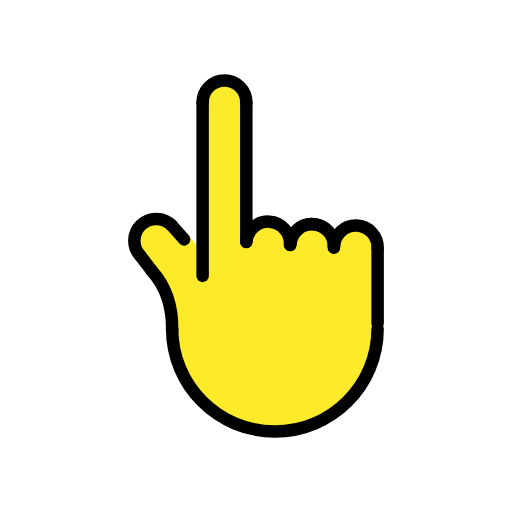
t = 0.00 s
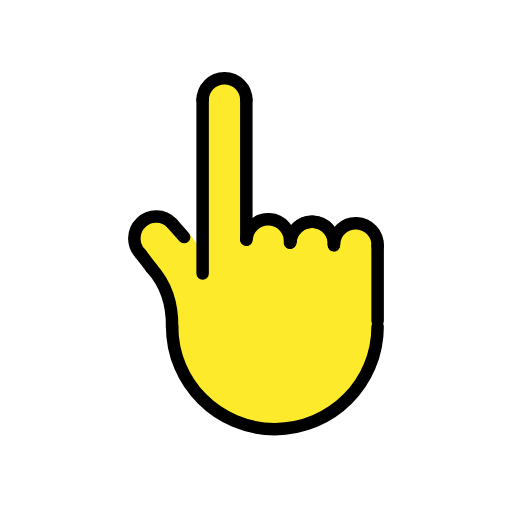
t = 0.48 s
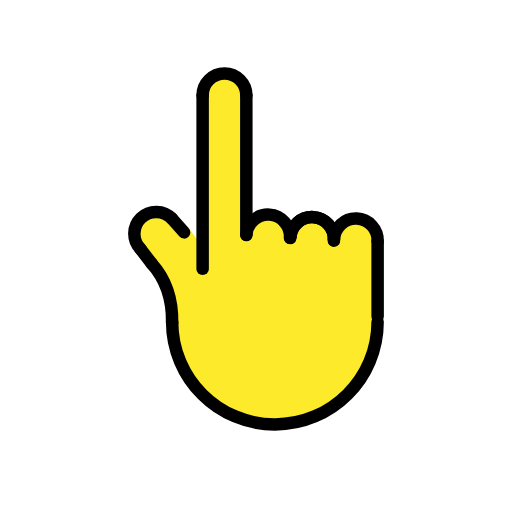
t = 1.43 s
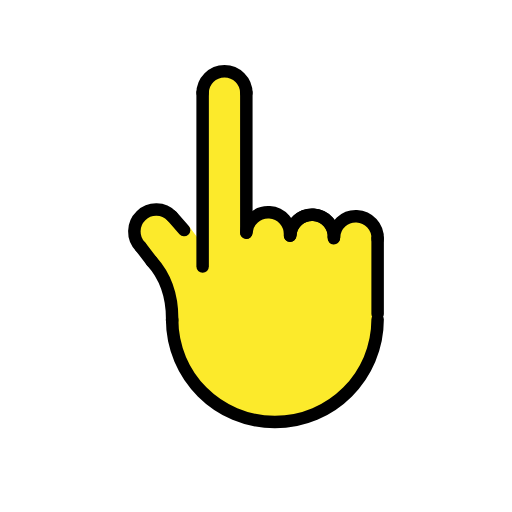
t = 1.90 s
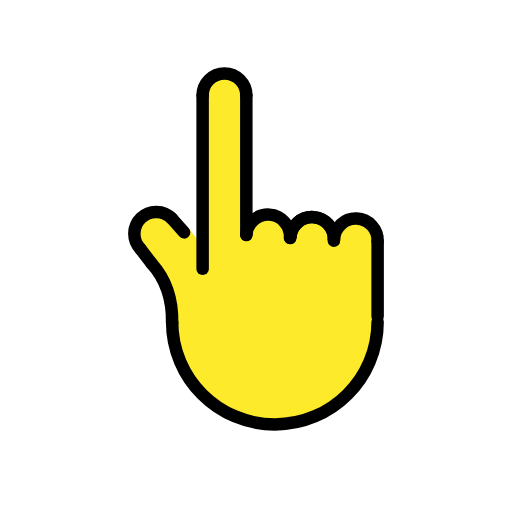
t = 2.38 s
t = 3.33 s: frame unchanged from t = 0.48 s, image omitted

The animated SVG that drew these frames (rendered in a browser with its animation timeline set to each time). Animation: 1 SMIL element (animateTransform=1); one cycle of 3.80 s, repeats indefinitely.

<?xml version='1.0' encoding='utf-8'?>
<svg xmlns="http://www.w3.org/2000/svg" id="emoji" viewBox="-5 -5 82 82" version="1.1" width="200" height="200" role="img">
  <title>OpenMoji: backhand index pointing up</title><g><g id="color" />
  <g id="hair" />
  <g id="skin">
    <path fill="#FCEA2B" d="M55.36,33.7297c-0.38-1.44-1.66-2.53-3.23-2.6c-1.67-0.07-3.12,1.04-3.52,2.6h-0.19 c0,0.02,0.01,0.05,0.01,0.08c-0.01-0.03-0.01-0.06-0.02-0.08v-0.0099c0,0,0,0,0-0.01c-0.11-0.56-0.35-1.06-0.69-1.49 c-0.06-0.08-0.1299-0.16-0.21-0.2401c-0.17-0.18-0.35-0.34-0.56-0.47c-0.07-0.05-0.14-0.1-0.21-0.14c-0.17-0.1-0.34-0.18-0.52-0.25 c-0.1-0.04-0.2-0.07-0.3-0.09c-0.12-0.04-0.25-0.07-0.38-0.09c-0.08-0.01-0.16-0.02-0.24-0.03h-0.04c-0.01,0-0.01,0-0.02,0 c-0.09-0.01-0.17-0.01-0.26-0.01c-0.12,0-0.23,0-0.34,0.02c-0.23,0.02-0.44,0.06-0.65,0.12c-0.43,0.13-0.83,0.34-1.18,0.6201 c-0.08,0.06-0.16,0.1299-0.24,0.21c-0.09,0.07-0.16,0.15-0.23,0.24c-0.07,0.08-0.14,0.16-0.2,0.25c-0.06,0.09-0.12,0.18-0.18,0.28 c-0.11,0.19-0.2,0.39-0.28,0.6c-0.05,0.16-0.1,0.32-0.12,0.49h-0.13c-0.12-1.72-1.49-3.12-3.26-3.23c-1.74-0.11-3.25,1.06-3.63,2.7 v0.58l-0.09-0.01v-22.37c0-0.11-0.01-0.23-0.02-0.34c-0.17-1.78-1.65-3.16-3.48-3.16c-1.93,0-3.5,1.56-3.5,3.5v24.27l0.02,0.03 l-0.02,1.25v-1.28l-0.79-1.0699l-1.35-1.83l-0.69,0.45c-0.22-0.23-0.51-0.48-0.87-0.71l-0.01-0.01c-1.8-1.28-5-2.58-6.16-1.46 c-1.35,1.3101-0.56,4.23,4.86,11.3701c0.99,20.84,8.68,19.56,16.58,21.69c7.66,0.71,16.13-6.3101,16.25-18.14h0.21v-11.34 C55.48,34.3098,55.44,34.0198,55.36,33.7297z M41.5,34.1097h-0.01c0.01-0.07,0.01-0.14,0.03-0.21 C41.51,33.9698,41.5,34.0397,41.5,34.1097z" />
  </g>
  <g id="skin-shadow" />
  <g id="line">
    <path fill="none" stroke="#000000" stroke-linecap="round" stroke-linejoin="round" stroke-miterlimit="10" stroke-width="2" d="M55.4792,47.6473c0,9.0883-7.3675,16.4558-16.4558,16.4558s-16.4558-7.3675-16.4558-16.4558" />
    <line x1="55.4792" x2="55.4792" y1="46.7738" y2="34.7738" fill="none" stroke="#000000" stroke-linecap="round" stroke-linejoin="round" stroke-miterlimit="10" stroke-width="2" />
    <path fill="none" stroke="#000000" stroke-linecap="round" stroke-linejoin="round" stroke-miterlimit="10" stroke-width="2" d="M48.4869,34.4804c0.081-1.9313,1.7123-3.4313,3.6436-3.3502c1.9313,0.081,3.4312,1.7123,3.3502,3.6436" />
    <path fill="none" stroke="#000000" stroke-linecap="round" stroke-linejoin="round" stroke-miterlimit="10" stroke-width="2" d="M41.49,34.2475c0.081-1.9313,1.7123-3.4312,3.6436-3.3502s3.4313,1.7123,3.3502,3.6436" />
    <path fill="none" stroke="#000000" stroke-linecap="round" stroke-linejoin="round" stroke-miterlimit="10" stroke-width="2" d="M41.494,34.1136c0.155-1.9268,1.8426-3.3631,3.7694-3.2081s3.3631,1.8426,3.2081,3.7694" />
    <path fill="none" stroke="#000000" stroke-linecap="round" stroke-linejoin="round" stroke-miterlimit="10" stroke-width="2" d="M34.4524,33.7692c0.1237-1.929,1.7878-3.3925,3.7168-3.2688s3.3925,1.7878,3.2688,3.7168" />
    <path fill="none" stroke="#000000" stroke-linecap="round" stroke-linejoin="round" stroke-miterlimit="10" stroke-width="2" d="M17.4986,35.9928c-1.3429-1.3904-1.3044-3.6061,0.086-4.949c1.3904-1.3429,3.6061-1.3044,4.949,0.086" />
    <path fill="none" stroke="#000000" stroke-linecap="round" stroke-linejoin="round" stroke-miterlimit="10" stroke-width="2" d="M27.4524,11.3969c0-1.933,1.567-3.5,3.5-3.5s3.5,1.567,3.5,3.5" />
    <line x1="34.4524" x2="34.4524" y1="33.7321" y2="11.3969" fill="none" stroke="#000000" stroke-linecap="round" stroke-linejoin="round" stroke-miterlimit="10" stroke-width="2" />
    <line x1="27.4524" x2="27.4524" y1="11.3969" y2="39.1875" fill="none" stroke="#000000" stroke-linecap="round" stroke-linejoin="round" stroke-miterlimit="10" stroke-width="2" />
    <line x1="24.4916" x2="22.5336" y1="33.3435" y2="31.1298" fill="none" stroke="#000000" stroke-linecap="round" stroke-linejoin="round" stroke-miterlimit="10" stroke-width="2" />
    <path fill="none" stroke="#000000" stroke-linecap="round" stroke-linejoin="round" stroke-miterlimit="10" stroke-width="2" d="M19.2663,38.3125c1.9526,2.1439,3.3734,5.1677,3.3013,9.5218" />
    <line x1="17.4986" x2="19.32" y1="35.9928" y2="38.373" fill="none" stroke="#000000" stroke-linecap="round" stroke-linejoin="round" stroke-miterlimit="10" stroke-width="2" />
  </g>
<animateTransform attributeName="transform" type="translate" values="0 0;0 -1.5;0 0" dur="3.8s" repeatCount="indefinite" /></g></svg>
